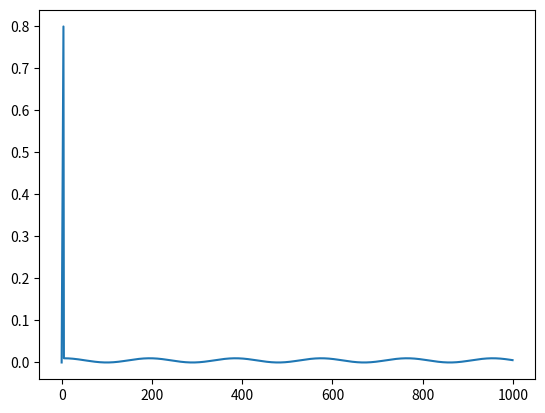

Here is the Python script that generated this plot:
#!/usr/bin/env python
# coding=utf-8
import math
import matplotlib.pyplot as plt 
warm_up_iter = 5
lr_min = 1e-7
lr_max = 1e-3
T_max = 100

lambda0 = lambda cur_iter: cur_iter / warm_up_iter if  cur_iter < warm_up_iter else \
            (lr_min + 0.5*(lr_max-lr_min)*(1.0+math.cos( (cur_iter-warm_up_iter)/(T_max-warm_up_iter)*math.pi)))/0.1
b = [lambda0(i) for i in range(1000)]
print(b)
plt.plot([i for i in range(1000)], b)
plt.savefig('./test2.jpg')
